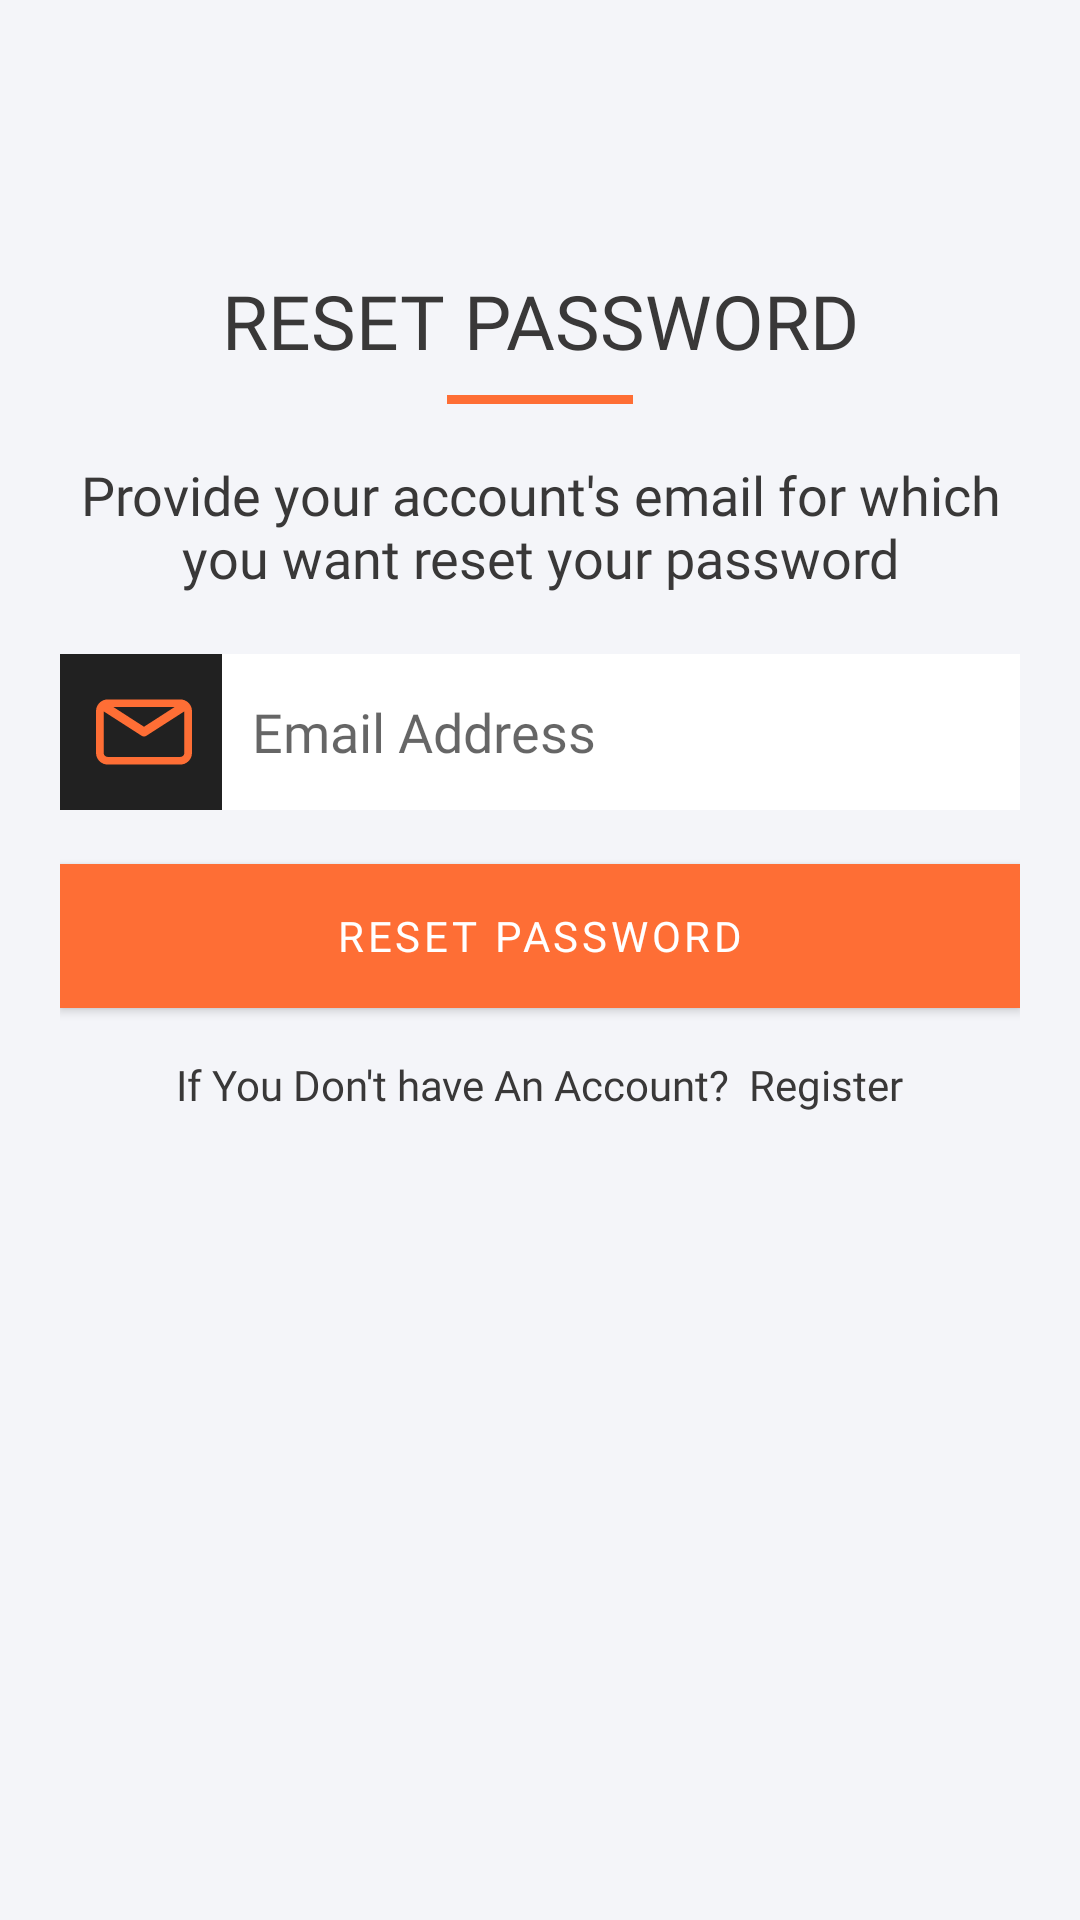

Android layout source for this screen:
<!-- AndroidManifest.xml: application theme Theme.EasyFarm -->
<!-- res/layout/activity_reset_password.xml -->
<?xml version="1.0" encoding="utf-8"?>
<androidx.appcompat.widget.LinearLayoutCompat xmlns:android="http://schemas.android.com/apk/res/android"
    xmlns:app="http://schemas.android.com/apk/res-auto"
    xmlns:tools="http://schemas.android.com/tools"
    android:layout_width="match_parent"
    android:layout_height="match_parent"
    android:orientation="vertical"
    android:background="#f4f5f9"
    tools:context=".reset_password">

    <LinearLayout
        android:layout_width="match_parent"
        android:layout_height="0dp"
        android:layout_weight="7"
        android:paddingTop="40dp"
        android:paddingLeft="20dp"
        android:paddingRight="20dp"
        android:paddingBottom="20dp"
        android:orientation="vertical">

        <ImageView
            android:layout_width="170dp"
            android:layout_gravity="center"

            android:layout_height="40dp"
            android:src="@drawable/logotext"></ImageView>






        <TextView
            android:layout_width="match_parent"
            android:layout_height="wrap_content"
            android:text="RESET PASSWORD"
            android:fontFamily="@font/ralewaymedium"
            android:textColor="#393838"
            android:gravity="center"
            android:layout_marginTop="10dp"
            android:textSize="25dp"></TextView>

        <View
            android:layout_gravity="center"
            android:layout_marginTop="8dp"
            android:background="#fe6e35"
            android:layout_width = "62dp"
            android:layout_height="3dp"/>


        <TextView

            android:layout_width="match_parent"
            android:layout_height="wrap_content"
            android:text="Provide your account's email for which you want reset your password"
            android:fontFamily="@font/ralewaylight"
            android:layout_marginTop="18dp"
            android:textColor="#393838"
            android:textSize="18dp"
            android:gravity="center">

        </TextView>


        <LinearLayout
            android:layout_marginTop="20dp"
            android:padding="0dp"
            android:layout_width="match_parent"
            android:layout_height="wrap_content"
            android:orientation="vertical">

            <EditText
                android:layout_width="match_parent"
                android:layout_height="wrap_content"
                android:background="@drawable/edit_text_modern"
                android:drawableLeft="@drawable/email_svgrepo_com"
                android:drawablePadding="20dp"
                android:hint="Email Address"
                android:textColor="#212121"
                android:fontFamily="@font/ralewayregular"
                android:inputType="textEmailAddress"
                android:paddingBottom="10dp"
                android:paddingLeft="12dp"
                android:paddingTop="10dp" />




            <com.google.android.material.button.MaterialButton
                android:layout_width="match_parent"
                android:layout_height="60dp"
                android:layout_marginTop="12dp"
                android:textColor="@color/white"
                android:fontFamily="@font/ralewayblack"
                android:lineHeight="0dp"
                android:text="Reset Password"
                android:backgroundTint="#fe6e35"
                app:cornerRadius="0dp">

            </com.google.android.material.button.MaterialButton>



            <LinearLayout
                android:layout_marginTop="10dp"
                android:layout_width="match_parent"
                android:layout_height="wrap_content"
                android:orientation="horizontal"
                android:gravity="center">
                <TextView
                    android:layout_width="wrap_content"
                    android:layout_height="wrap_content"
                    android:text="If You Don't have An Account? "
                    android:fontFamily="@font/ralewayregular"
                    android:textColor="#393838"></TextView>

                <TextView
                    android:layout_width="wrap_content"
                    android:layout_height="wrap_content"
                    android:text=" Register"
                    android:fontFamily="@font/ralewaybold"
                    android:textColor="#393838"></TextView>
            </LinearLayout>


            
            
            
            
            
            
            

            
            
            
            
            
            
            
            
            

            

        </LinearLayout>



    </LinearLayout>

    <LinearLayout
        android:layout_width="match_parent"
        android:layout_height="0dp"
        android:layout_weight="2"
        android:layout_gravity="bottom">
        <ImageView
            android:layout_width="match_parent"
            android:layout_height="wrap_content"
            android:src="@drawable/grow"
            android:layout_gravity="bottom"
            android:scaleType="fitCenter"
            android:adjustViewBounds="true"
            >

        </ImageView>

    </LinearLayout>

</androidx.appcompat.widget.LinearLayoutCompat>
<!-- resources referenced by this layout -->
<resources>
  <color name="white">#FFFFFFFF</color>
  <!-- drawable edit_text_modern (drawable) -->
  <?xml version="1.0" encoding="utf-8"?>
  <layer-list xmlns:android="http://schemas.android.com/apk/res/android">
      <item>
          <shape>
              <corners android:radius="0dp" />
              <solid android:color="#fff" />
          </shape>
      </item>
      <item>
          <shape>
              <solid android:color="#212121" />
              <corners android:radius="0dp" />
          </shape>
      </item>
      <item
          android:left="54dp"
          >
  
          
          
          <shape>
              <solid android:color="#fff" />
              <corners android:radius="0dp"
                  android:topRightRadius="0dp"
                  android:topLeftRadius="0dp"
                  android:bottomRightRadius="0dp"
                  android:bottomLeftRadius="0dp"/>
          </shape>
      </item>
      <item>
          <shape>
              <corners android:radius="0dp" />
              <solid android:color="@android:color/transparent" />
              <stroke
                  android:width="0dp"
                  android:color="#212121" />
          </shape>
      </item>
  </layer-list>
  <!-- drawable email_svgrepo_com (drawable) -->
  <vector xmlns:android="http://schemas.android.com/apk/res/android"
      android:width="32dp"
      android:height="32dp"
      android:viewportWidth="75.294"
      android:viewportHeight="75.294">
    <path
        android:fillColor="#fe6e35"
        android:pathData="M66.097,12.089h-56.9C4.126,12.089 0,16.215 0,21.286v32.722c0,5.071 4.126,9.197 9.197,9.197h56.9c5.071,0 9.197,-4.126 9.197,-9.197V21.287C75.295,16.215 71.169,12.089 66.097,12.089zM61.603,18.089L37.647,33.523L13.691,18.089H61.603zM66.097,57.206h-56.9C7.434,57.206 6,55.771 6,54.009V21.457l29.796,19.16c0.04,0.025 0.083,0.042 0.124,0.065c0.043,0.024 0.087,0.047 0.131,0.069c0.231,0.119 0.469,0.215 0.712,0.278c0.025,0.007 0.05,0.01 0.075,0.016c0.267,0.063 0.537,0.102 0.807,0.102c0.001,0 0.002,0 0.002,0c0.002,0 0.003,0 0.004,0c0.27,0 0.54,-0.038 0.807,-0.102c0.025,-0.006 0.05,-0.009 0.075,-0.016c0.243,-0.063 0.48,-0.159 0.712,-0.278c0.044,-0.022 0.088,-0.045 0.131,-0.069c0.041,-0.023 0.084,-0.04 0.124,-0.065l29.796,-19.16v32.551C69.295,55.771 67.86,57.206 66.097,57.206z"/>
  </vector>
  <style name="Theme.EasyFarm" parent="Theme.MaterialComponents.DayNight.DarkActionBar">
          
          <item name="colorPrimary">@color/purple_500</item>
          <item name="colorPrimaryVariant">@color/purple_700</item>
          <item name="colorOnPrimary">@color/white</item>
          
          <item name="colorSecondary">@color/teal_200</item>
          <item name="colorSecondaryVariant">@color/teal_700</item>
          <item name="colorOnSecondary">@color/black</item>
          
          <item name="android:statusBarColor">?attr/colorPrimaryVariant</item>
          
      </style>
  <color name="purple_500">#FF6200EE</color>
  <color name="purple_700">#FF3700B3</color>
  <color name="teal_200">#FF03DAC5</color>
  <color name="teal_700">#FF018786</color>
  <color name="black">#FF000000</color>
</resources>
